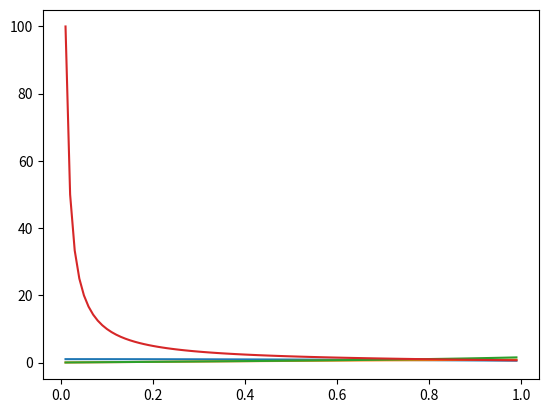

The script that saved this image:
import numpy as np
from matplotlib import pyplot as plt


# 1 - гистограмма
# array = np.random.randint(0, 10, 100)
# plt.hist(array)
# plt.show()


# 2 - кругвая диаграмма
# array = np.random.randint(1, 10, 5)
# print(array)
# plt.pie(array)
# plt.show()


# 3 - график
# x = np.arange(0,100)
# print(x)
# y = x ** 3
# print(y)
# # plt.plot(x, y)
# # plt.show()


# 4
# def visual_func_004(x):
#     plt.plot(x, x + x ** 2 - 5)
#     plt.plot(x, 1 / x)
#     plt.plot(x, x / (1 + abs(x)))
#     plt.show()
#
#
# array = np.arange(-10, 10)
# visual_func_004(array)


# 5
x = np.arange(0.01, 1, 0.01)
print(x)


plt.plot(x, np.cos(x))
plt.show()
print('cos')


plt.plot(x, np.sin(x))
plt.show()
print('sin')


plt.plot(x, np.tan(x))
plt.show()
print('tg')


plt.plot(x, 1 / np.tan(x))
plt.show()
print('ctg')




